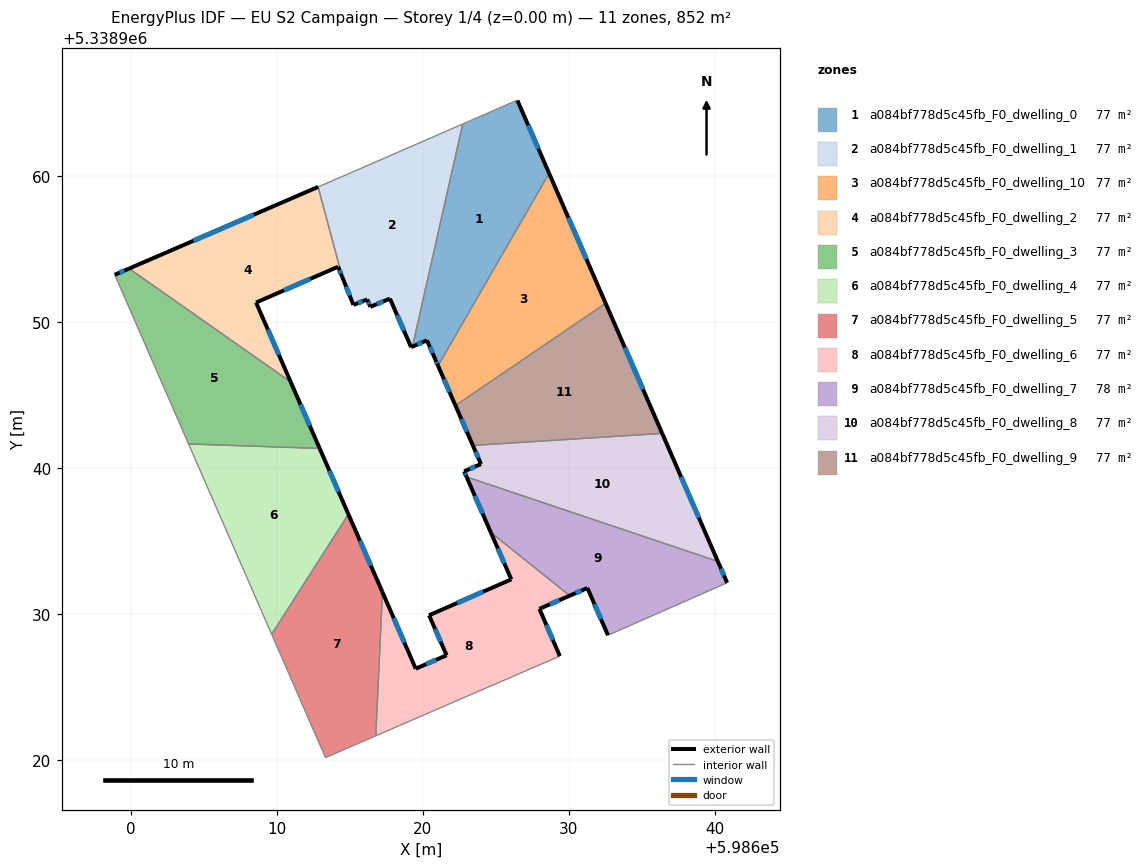
=== STOREY PLAN SPEC (per zone: floor XY polygon, exterior-wall plan segments, windows/doors) ===
zone 1: a084bf778d5c45fb_F0_dwelling_0  (77.5 m²)
  floor: (598626.47, 5338965.16) (598628.64, 5338960.17) (598621.04, 5338947.00) (598620.86, 5338947.41) (598620.28, 5338948.74) (598619.29, 5338948.31) (598622.73, 5338963.54) (598626.41, 5338965.15)
  exterior wall: (598628.64, 5338960.17) – (598626.47, 5338965.16)  [5.4 m]
    window: (598627.91, 5338961.86) – (598627.21, 5338963.46)  [1.7 m²]
  exterior wall: (598620.86, 5338947.41) – (598621.04, 5338947.00)  [0.4 m]
    window: (598620.93, 5338947.27) – (598620.98, 5338947.14)  [0.1 m²]
  exterior wall: (598620.28, 5338948.74) – (598620.86, 5338947.41)  [1.5 m]
    window: (598620.48, 5338948.29) – (598620.67, 5338947.86)  [0.4 m²]
  exterior wall: (598619.29, 5338948.31) – (598620.28, 5338948.74)  [1.1 m]
    window: (598619.63, 5338948.46) – (598619.94, 5338948.59)  [0.3 m²]
  interior walls: 4
zone 2: a084bf778d5c45fb_F0_dwelling_1  (77.5 m²)
  floor: (598622.73, 5338963.54) (598619.29, 5338948.31) (598619.20, 5338948.27) (598617.75, 5338951.59) (598616.41, 5338951.03) (598616.19, 5338951.54) (598615.25, 5338951.16) (598614.49, 5338953.06) (598612.83, 5338959.24) (598615.24, 5338960.28)
  exterior wall: (598619.20, 5338948.27) – (598619.29, 5338948.31)  [0.1 m]
  exterior wall: (598617.75, 5338951.59) – (598619.20, 5338948.27)  [3.6 m]
    window: (598618.24, 5338950.46) – (598618.71, 5338949.40)  [1.1 m²]
  exterior wall: (598616.41, 5338951.03) – (598617.75, 5338951.59)  [1.5 m]
    window: (598616.86, 5338951.22) – (598617.29, 5338951.40)  [0.4 m²]
  exterior wall: (598616.19, 5338951.54) – (598616.41, 5338951.03)  [0.6 m]
    window: (598616.27, 5338951.37) – (598616.33, 5338951.20)  [0.2 m²]
  exterior wall: (598615.25, 5338951.16) – (598616.19, 5338951.54)  [1.0 m]
    window: (598615.57, 5338951.29) – (598615.87, 5338951.41)  [0.3 m²]
  exterior wall: (598614.49, 5338953.06) – (598615.25, 5338951.16)  [2.0 m]
    window: (598614.75, 5338952.42) – (598614.99, 5338951.81)  [0.6 m²]
  interior walls: 4
zone 3: a084bf778d5c45fb_F0_dwelling_10  (77.5 m²)
  floor: (598628.64, 5338960.17) (598632.51, 5338951.27) (598622.23, 5338944.28) (598621.04, 5338947.00)
  exterior wall: (598621.04, 5338947.00) – (598622.23, 5338944.28)  [3.0 m]
    window: (598621.45, 5338946.07) – (598621.83, 5338945.20)  [0.9 m²]
  exterior wall: (598632.51, 5338951.27) – (598628.64, 5338960.17)  [9.7 m]
    window: (598631.20, 5338954.30) – (598629.96, 5338957.14)  [3.0 m²]
  interior walls: 2
zone 4: a084bf778d5c45fb_F0_dwelling_2  (77.5 m²)
  floor: (598612.83, 5338959.24) (598614.49, 5338953.06) (598614.20, 5338953.78) (598608.59, 5338951.33) (598610.95, 5338945.90) (598599.90, 5338953.65)
  exterior wall: (598614.20, 5338953.78) – (598614.49, 5338953.06)  [0.8 m]
    window: (598614.30, 5338953.53) – (598614.39, 5338953.31)  [0.2 m²]
  exterior wall: (598608.59, 5338951.33) – (598614.20, 5338953.78)  [6.1 m]
    window: (598610.50, 5338952.16) – (598612.29, 5338952.94)  [1.9 m²]
  exterior wall: (598610.95, 5338945.90) – (598608.59, 5338951.33)  [5.9 m]
    window: (598610.15, 5338947.74) – (598609.39, 5338949.48)  [1.8 m²]
  exterior wall: (598612.83, 5338959.24) – (598599.90, 5338953.65)  [14.1 m]
    window: (598608.43, 5338957.34) – (598604.30, 5338955.55)  [4.3 m²]
  interior walls: 2
zone 5: a084bf778d5c45fb_F0_dwelling_3  (77.5 m²)
  floor: (598610.95, 5338945.90) (598612.94, 5338941.34) (598603.97, 5338941.65) (598598.92, 5338953.23) (598599.90, 5338953.65)
  exterior wall: (598612.94, 5338941.34) – (598610.95, 5338945.90)  [5.0 m]
    window: (598612.26, 5338942.89) – (598611.63, 5338944.35)  [1.5 m²]
  exterior wall: (598599.90, 5338953.65) – (598598.92, 5338953.23)  [1.1 m]
    window: (598599.57, 5338953.51) – (598599.25, 5338953.37)  [0.3 m²]
  interior walls: 3
zone 6: a084bf778d5c45fb_F0_dwelling_4  (77.5 m²)
  floor: (598612.94, 5338941.34) (598614.91, 5338936.84) (598609.66, 5338928.62) (598603.97, 5338941.65)
  exterior wall: (598614.91, 5338936.84) – (598612.94, 5338941.34)  [4.9 m]
    window: (598614.24, 5338938.37) – (598613.61, 5338939.81)  [1.5 m²]
  interior walls: 3
zone 7: a084bf778d5c45fb_F0_dwelling_5  (77.5 m²)
  floor: (598614.91, 5338936.84) (598617.24, 5338931.51) (598616.78, 5338921.67) (598613.34, 5338920.18) (598609.66, 5338928.62)
  exterior wall: (598617.24, 5338931.51) – (598614.91, 5338936.84)  [5.8 m]
    window: (598616.44, 5338933.32) – (598615.70, 5338935.02)  [1.8 m²]
  interior walls: 4
zone 8: a084bf778d5c45fb_F0_dwelling_6  (77.2 m²)
  floor: (598630.05, 5338931.26) (598627.98, 5338930.37) (598629.38, 5338927.13) (598622.88, 5338924.32) (598620.77, 5338923.40) (598620.12, 5338923.12) (598616.78, 5338921.67) (598617.24, 5338931.51) (598619.51, 5338926.27) (598621.63, 5338927.18) (598620.43, 5338929.92) (598626.06, 5338932.38) (598624.65, 5338935.59)
  exterior wall: (598619.51, 5338926.27) – (598617.24, 5338931.51)  [5.7 m]
    window: (598618.74, 5338928.05) – (598618.01, 5338929.72)  [1.7 m²]
  exterior wall: (598621.63, 5338927.18) – (598619.51, 5338926.27)  [2.3 m]
    window: (598620.91, 5338926.87) – (598620.23, 5338926.58)  [0.7 m²]
  exterior wall: (598620.43, 5338929.92) – (598621.63, 5338927.18)  [3.0 m]
    window: (598620.84, 5338928.99) – (598621.22, 5338928.12)  [0.9 m²]
  exterior wall: (598626.06, 5338932.38) – (598620.43, 5338929.92)  [6.1 m]
    window: (598624.14, 5338931.55) – (598622.34, 5338930.76)  [1.9 m²]
  exterior wall: (598624.65, 5338935.59) – (598626.06, 5338932.38)  [3.5 m]
    window: (598625.13, 5338934.50) – (598625.58, 5338933.47)  [1.1 m²]
  exterior wall: (598627.98, 5338930.37) – (598630.05, 5338931.26)  [2.3 m]
    window: (598628.69, 5338930.67) – (598629.35, 5338930.96)  [0.7 m²]
  exterior wall: (598629.38, 5338927.13) – (598627.98, 5338930.37)  [3.5 m]
    window: (598628.90, 5338928.23) – (598628.45, 5338929.26)  [1.1 m²]
  interior walls: 6
zone 9: a084bf778d5c45fb_F0_dwelling_7  (77.7 m²)
  floor: (598640.19, 5338933.61) (598640.83, 5338932.15) (598632.67, 5338928.56) (598631.27, 5338931.79) (598630.05, 5338931.26) (598624.65, 5338935.59) (598622.99, 5338939.39)
  exterior wall: (598630.05, 5338931.26) – (598631.27, 5338931.79)  [1.3 m]
    window: (598630.47, 5338931.44) – (598630.85, 5338931.61)  [0.4 m²]
  exterior wall: (598622.99, 5338939.39) – (598624.65, 5338935.59)  [4.1 m]
    window: (598623.56, 5338938.10) – (598624.09, 5338936.88)  [1.3 m²]
  exterior wall: (598640.83, 5338932.15) – (598640.19, 5338933.61)  [1.6 m]
    window: (598640.61, 5338932.65) – (598640.41, 5338933.11)  [0.5 m²]
  exterior wall: (598631.27, 5338931.79) – (598632.67, 5338928.56)  [3.5 m]
    window: (598631.74, 5338930.69) – (598632.19, 5338929.66)  [1.1 m²]
  interior walls: 3
zone 10: a084bf778d5c45fb_F0_dwelling_8  (77.5 m²)
  floor: (598636.38, 5338942.37) (598640.19, 5338933.61) (598622.99, 5338939.39) (598622.83, 5338939.77) (598623.98, 5338940.27) (598623.42, 5338941.54)
  exterior wall: (598622.83, 5338939.77) – (598622.99, 5338939.39)  [0.4 m]
    window: (598622.88, 5338939.64) – (598622.94, 5338939.52)  [0.1 m²]
  exterior wall: (598623.98, 5338940.27) – (598622.83, 5338939.77)  [1.3 m]
    window: (598623.59, 5338940.10) – (598623.22, 5338939.94)  [0.4 m²]
  exterior wall: (598623.42, 5338941.54) – (598623.98, 5338940.27)  [1.4 m]
    window: (598623.61, 5338941.11) – (598623.79, 5338940.71)  [0.4 m²]
  exterior wall: (598640.19, 5338933.61) – (598636.38, 5338942.37)  [9.6 m]
    window: (598638.89, 5338936.59) – (598637.68, 5338939.39)  [2.9 m²]
  interior walls: 2
zone 11: a084bf778d5c45fb_F0_dwelling_9  (77.4 m²)
  floor: (598632.51, 5338951.27) (598636.38, 5338942.37) (598623.42, 5338941.54) (598622.23, 5338944.28)
  exterior wall: (598622.23, 5338944.28) – (598623.42, 5338941.54)  [3.0 m]
    window: (598622.64, 5338943.35) – (598623.02, 5338942.47)  [0.9 m²]
  exterior wall: (598636.38, 5338942.37) – (598632.51, 5338951.27)  [9.7 m]
    window: (598635.06, 5338945.40) – (598633.83, 5338948.24)  [3.0 m²]
  interior walls: 2

=== DERIVED (storey summary) ===
Building: EU S2 Campaign
Storey: 1 of 4  (floor level z = 0.00 m)
Storey gross floor area: 852.0 m²
Zones on this storey: 11
  - a084bf778d5c45fb_F0_dwelling_0: floor 77.5 m²; exterior wall 8.4 m (25.2 m²); 4 window(s) 2.6 m²; WWR 10.2%
  - a084bf778d5c45fb_F0_dwelling_1: floor 77.5 m²; exterior wall 8.8 m (26.4 m²); 5 window(s) 2.7 m²; WWR 10.1%
  - a084bf778d5c45fb_F0_dwelling_10: floor 77.5 m²; exterior wall 12.7 m (38.0 m²); 2 window(s) 3.9 m²; WWR 10.2%
  - a084bf778d5c45fb_F0_dwelling_2: floor 77.5 m²; exterior wall 26.9 m (80.7 m²); 4 window(s) 8.2 m²; WWR 10.2%
  - a084bf778d5c45fb_F0_dwelling_3: floor 77.5 m²; exterior wall 6.0 m (18.1 m²); 2 window(s) 1.8 m²; WWR 10.2%
  - a084bf778d5c45fb_F0_dwelling_4: floor 77.5 m²; exterior wall 4.9 m (14.7 m²); 1 window(s) 1.5 m²; WWR 10.2%
  - a084bf778d5c45fb_F0_dwelling_5: floor 77.5 m²; exterior wall 5.8 m (17.5 m²); 1 window(s) 1.8 m²; WWR 10.2%
  - a084bf778d5c45fb_F0_dwelling_6: floor 77.2 m²; exterior wall 26.4 m (79.3 m²); 7 window(s) 8.1 m²; WWR 10.2%
  - a084bf778d5c45fb_F0_dwelling_7: floor 77.7 m²; exterior wall 10.6 m (31.8 m²); 4 window(s) 3.2 m²; WWR 10.2%
  - a084bf778d5c45fb_F0_dwelling_8: floor 77.5 m²; exterior wall 12.6 m (37.8 m²); 4 window(s) 3.9 m²; WWR 10.2%
  - a084bf778d5c45fb_F0_dwelling_9: floor 77.4 m²; exterior wall 12.7 m (38.0 m²); 2 window(s) 3.9 m²; WWR 10.2%
Zone adjacency (shared interzone walls):
  - a084bf778d5c45fb_F0_dwelling_0 ↔ a084bf778d5c45fb_F0_dwelling_1
  - a084bf778d5c45fb_F0_dwelling_0 ↔ a084bf778d5c45fb_F0_dwelling_10
  - a084bf778d5c45fb_F0_dwelling_1 ↔ a084bf778d5c45fb_F0_dwelling_2
  - a084bf778d5c45fb_F0_dwelling_10 ↔ a084bf778d5c45fb_F0_dwelling_9
  - a084bf778d5c45fb_F0_dwelling_2 ↔ a084bf778d5c45fb_F0_dwelling_3
  - a084bf778d5c45fb_F0_dwelling_3 ↔ a084bf778d5c45fb_F0_dwelling_4
  - a084bf778d5c45fb_F0_dwelling_4 ↔ a084bf778d5c45fb_F0_dwelling_5
  - a084bf778d5c45fb_F0_dwelling_5 ↔ a084bf778d5c45fb_F0_dwelling_6
  - a084bf778d5c45fb_F0_dwelling_6 ↔ a084bf778d5c45fb_F0_dwelling_7
  - a084bf778d5c45fb_F0_dwelling_7 ↔ a084bf778d5c45fb_F0_dwelling_8
  - a084bf778d5c45fb_F0_dwelling_8 ↔ a084bf778d5c45fb_F0_dwelling_9